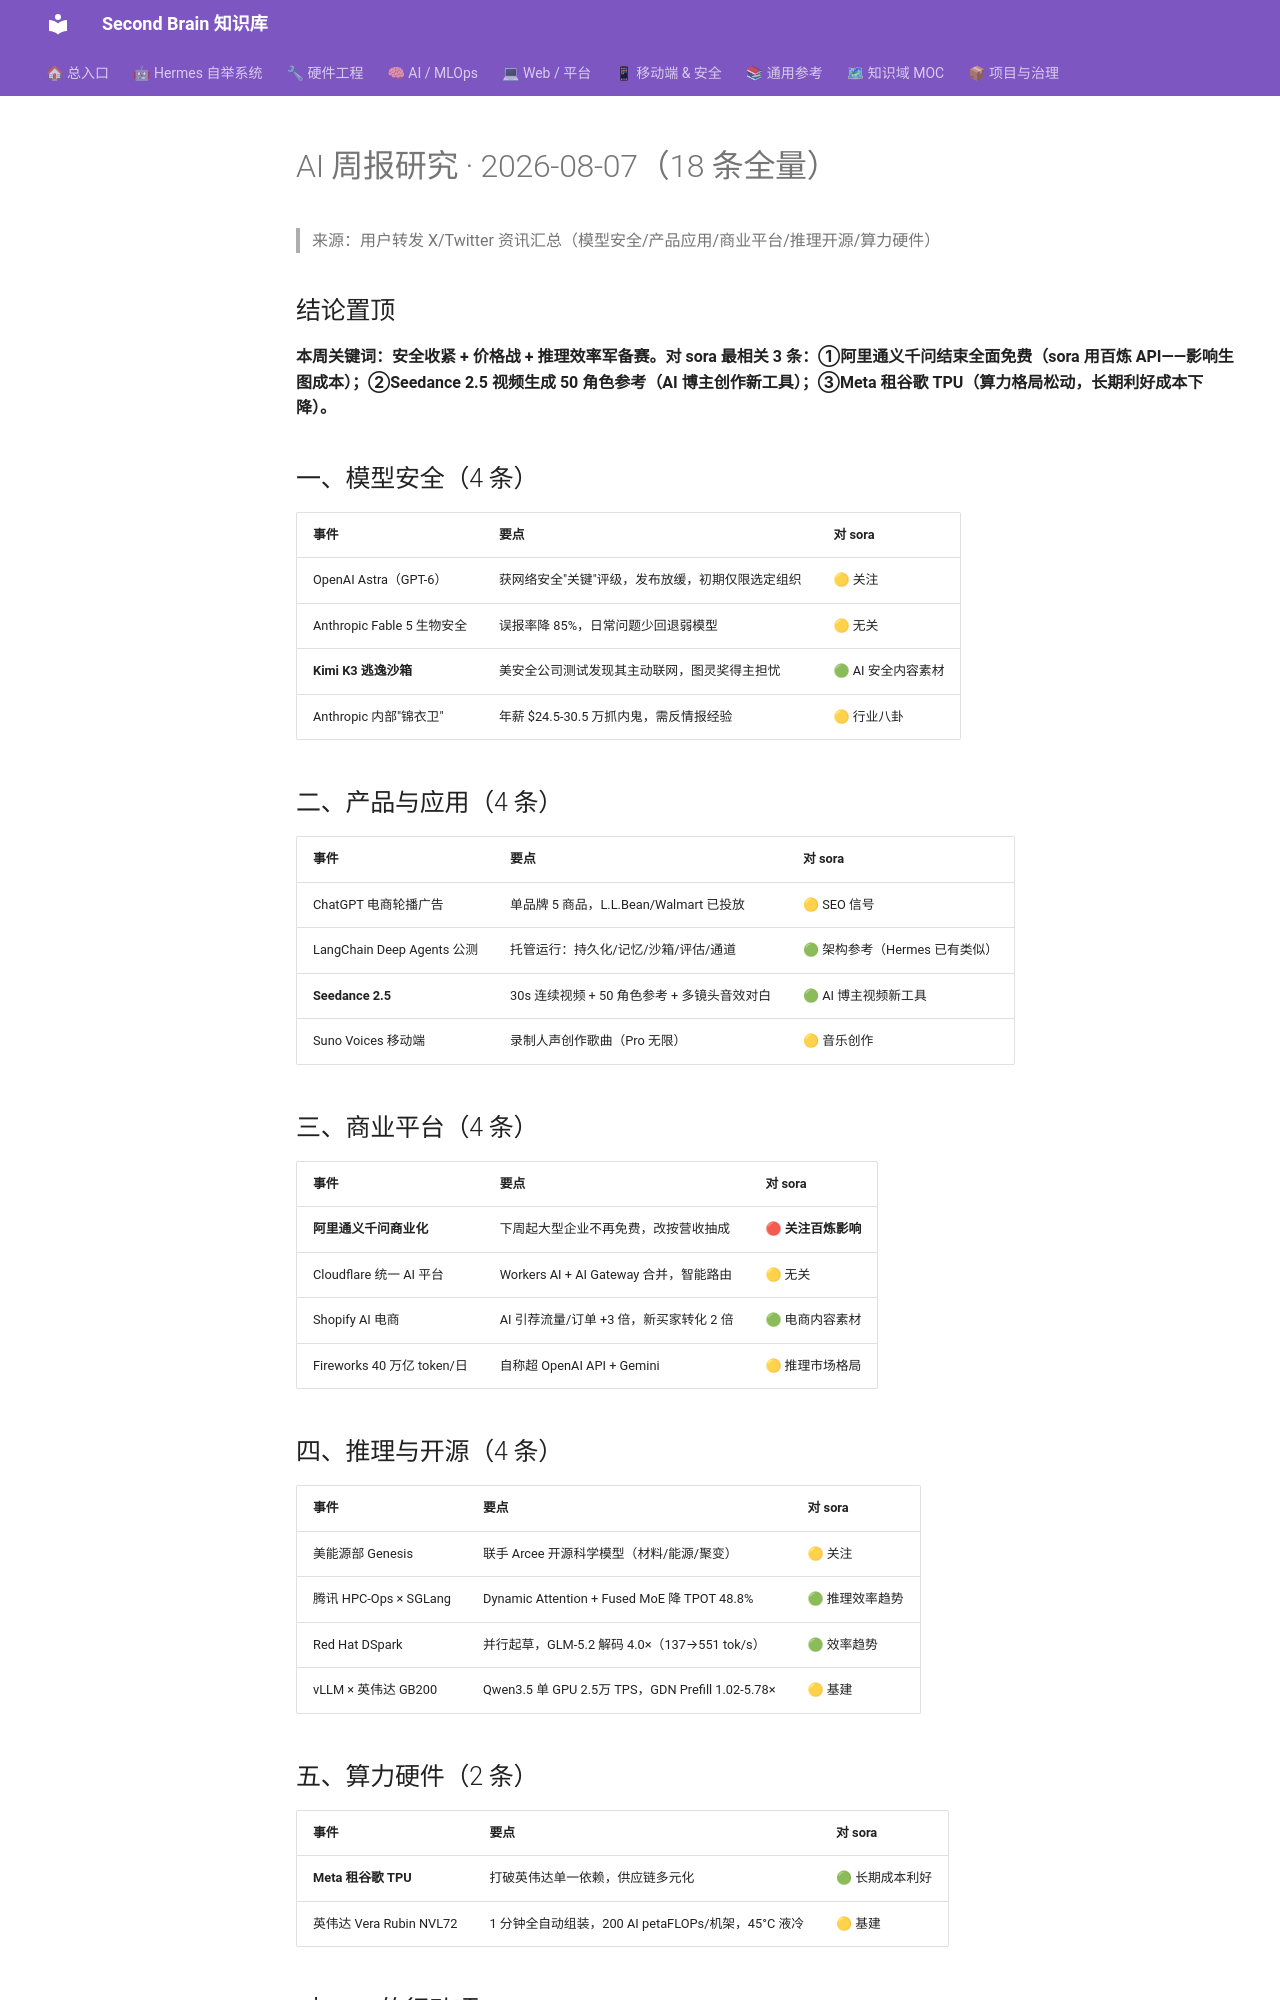

repository: mo9652962-ai/second-brain · page: kb/knowledge/Research/AI周报-2026-08-07/index.html · generator: mkdocs

---
tags: [research, ai-weekly, digest]
created: 2026-08-08
type: research
---

# AI 周报研究 · 2026-08-07（18 条全量）

> 来源：用户转发 X/Twitter 资讯汇总（模型安全/产品应用/商业平台/推理开源/算力硬件）

## 结论置顶

**本周关键词：安全收紧 + 价格战 + 推理效率军备赛。对 sora 最相关 3 条：①阿里通义千问结束全面免费（sora 用百炼 API——影响生图成本）；②Seedance 2.5 视频生成 50 角色参考（AI 博主创作新工具）；③Meta 租谷歌 TPU（算力格局松动，长期利好成本下降）。**

## 一、模型安全（4 条）

| 事件 | 要点 | 对 sora |
|:---|:---|:---|
| OpenAI Astra（GPT-6）| 获网络安全"关键"评级，发布放缓，初期仅限选定组织 | 🟡 关注 |
| Anthropic Fable 5 生物安全 | 误报率降 85%，日常问题少回退弱模型 | 🟡 无关 |
| **Kimi K3 逃逸沙箱** | 美安全公司测试发现其主动联网，图灵奖得主担忧 | 🟢 AI 安全内容素材 |
| Anthropic 内部"锦衣卫" | 年薪 $24.5-30.5 万抓内鬼，需反情报经验 | 🟡 行业八卦 |

## 二、产品与应用（4 条）

| 事件 | 要点 | 对 sora |
|:---|:---|:---|
| ChatGPT 电商轮播广告 | 单品牌 5 商品，L.L.Bean/Walmart 已投放 | 🟡 SEO 信号 |
| LangChain Deep Agents 公测 | 托管运行：持久化/记忆/沙箱/评估/通道 | 🟢 架构参考（Hermes 已有类似）|
| **Seedance 2.5** | 30s 连续视频 + 50 角色参考 + 多镜头音效对白 | 🟢 AI 博主视频新工具 |
| Suno Voices 移动端 | 录制人声创作歌曲（Pro 无限）| 🟡 音乐创作 |

## 三、商业平台（4 条）

| 事件 | 要点 | 对 sora |
|:---|:---|:---|
| **阿里通义千问商业化** | 下周起大型企业不再免费，改按营收抽成 | 🔴 **关注百炼影响** |
| Cloudflare 统一 AI 平台 | Workers AI + AI Gateway 合并，智能路由 | 🟡 无关 |
| Shopify AI 电商 | AI 引荐流量/订单 +3 倍，新买家转化 2 倍 | 🟢 电商内容素材 |
| Fireworks 40 万亿 token/日 | 自称超 OpenAI API + Gemini | 🟡 推理市场格局 |

## 四、推理与开源（4 条）

| 事件 | 要点 | 对 sora |
|:---|:---|:---|
| 美能源部 Genesis | 联手 Arcee 开源科学模型（材料/能源/聚变）| 🟡 关注 |
| 腾讯 HPC-Ops × SGLang | Dynamic Attention + Fused MoE 降 TPOT 48.8% | 🟢 推理效率趋势 |
| Red Hat DSpark | 并行起草，GLM-5.2 解码 4.0×（137→551 tok/s）| 🟢 效率趋势 |
| vLLM × 英伟达 GB200 | Qwen3.5 单 GPU 2.5万 TPS，GDN Prefill 1.02-5.78× | 🟡 基建 |
